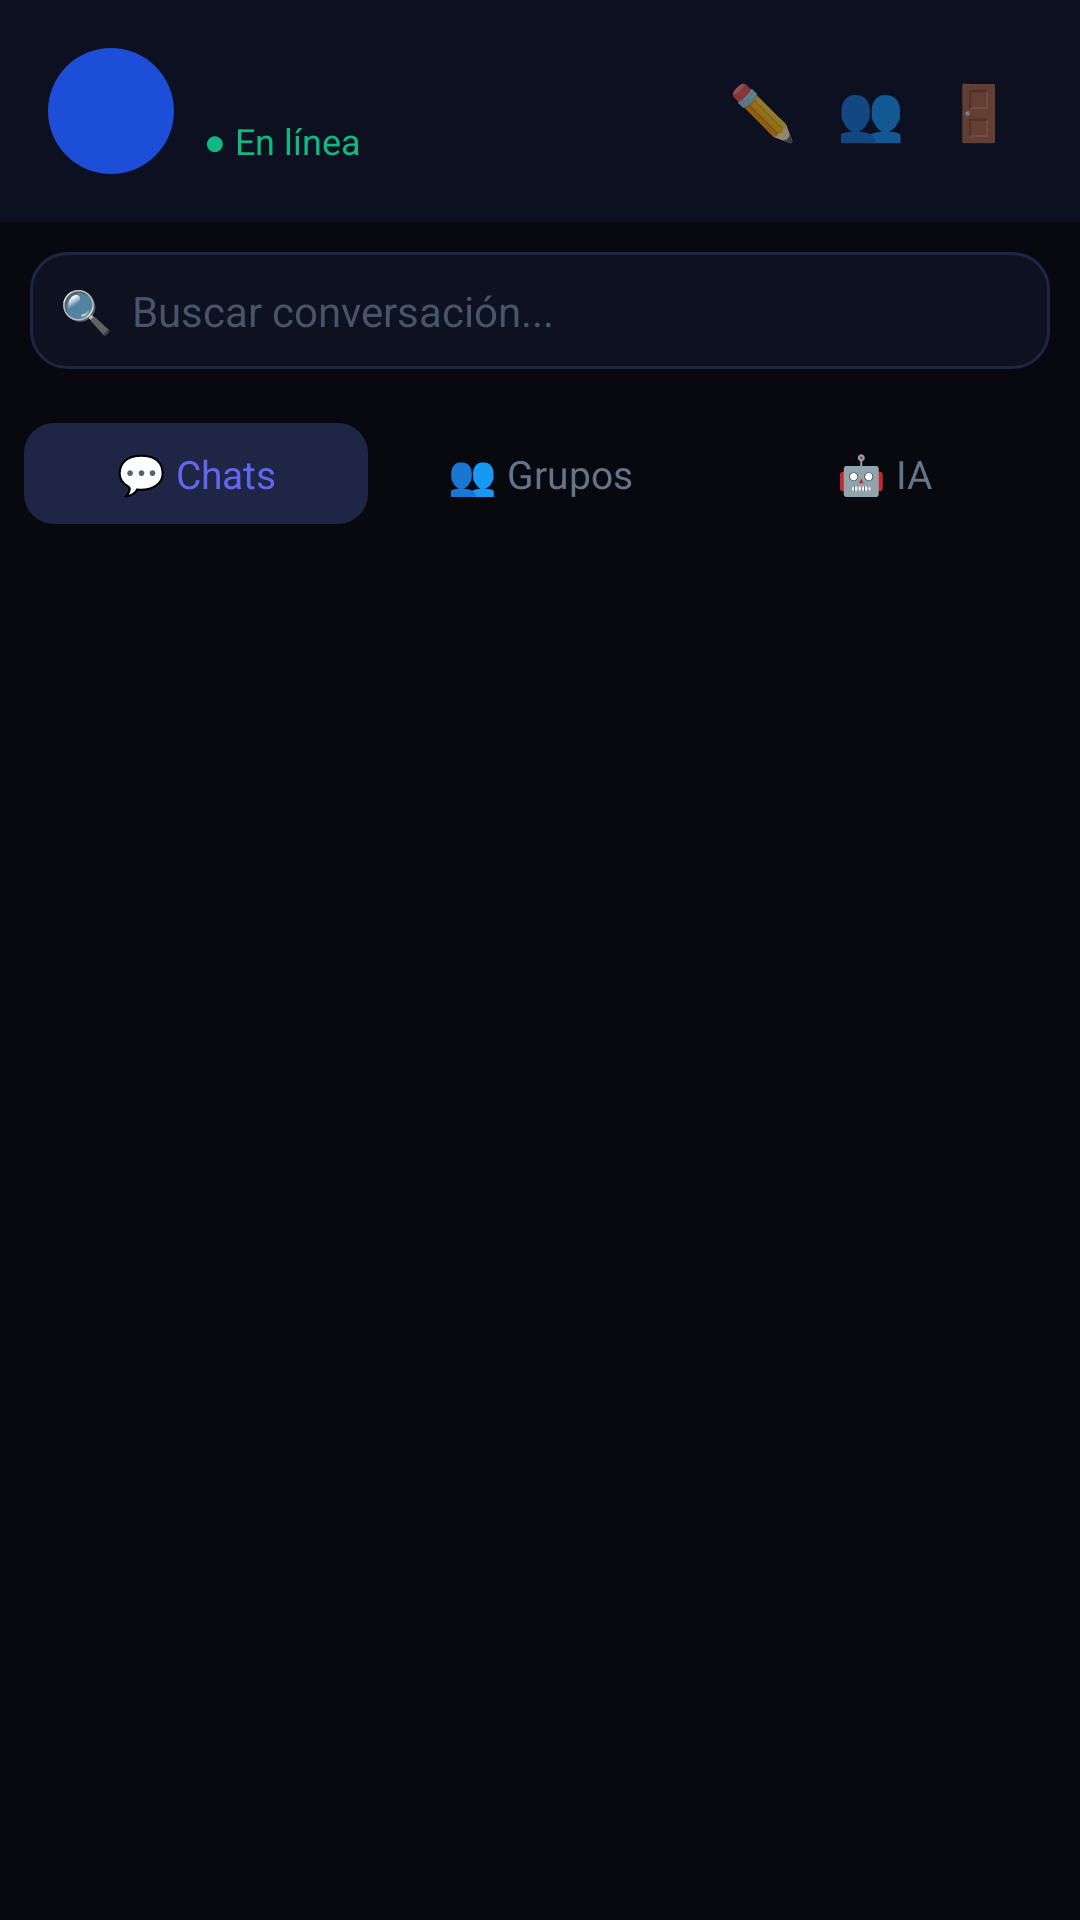

The Android layout XML behind this screen, and the referenced resources:
<!-- AndroidManifest.xml: application theme Theme.ChatTo -->
<!-- res/layout/activity_main.xml -->
<?xml version="1.0" encoding="utf-8"?>
<LinearLayout xmlns:android="http://schemas.android.com/apk/res/android"
    android:layout_width="match_parent"
    android:layout_height="match_parent"
    android:orientation="vertical"
    android:background="#07090f">

    
    <LinearLayout
        android:layout_width="match_parent"
        android:layout_height="wrap_content"
        android:orientation="horizontal"
        android:padding="16dp"
        android:gravity="center_vertical"
        android:background="#0d1021">

        <FrameLayout
            android:id="@+id/avatarContainer"
            android:layout_width="42dp"
            android:layout_height="42dp"
            android:background="@drawable/avatar_bg"
            android:layout_marginEnd="10dp">

            <TextView
                android:id="@+id/tvAvatarLetter"
                android:layout_width="wrap_content"
                android:layout_height="wrap_content"
                android:layout_gravity="center"
                android:textColor="#ffffff"
                android:textSize="16sp"
                android:textStyle="bold"/>
        </FrameLayout>

        <LinearLayout
            android:layout_width="0dp"
            android:layout_height="wrap_content"
            android:layout_weight="1"
            android:orientation="vertical">

            <TextView
                android:id="@+id/tvUserName"
                android:layout_width="wrap_content"
                android:layout_height="wrap_content"
                android:textColor="#f1f5f9"
                android:textSize="15sp"
                android:textStyle="bold"/>

            <TextView
                android:layout_width="wrap_content"
                android:layout_height="wrap_content"
                android:text="● En línea"
                android:textColor="#10b981"
                android:textSize="12sp"/>
        </LinearLayout>

        <TextView
            android:id="@+id/btnNewChat"
            android:layout_width="36dp"
            android:layout_height="36dp"
            android:text="✏️"
            android:textSize="18sp"
            android:gravity="center"
            android:clickable="true"
            android:focusable="true"/>

        <TextView
            android:id="@+id/btnNewGroup"
            android:layout_width="36dp"
            android:layout_height="36dp"
            android:text="👥"
            android:textSize="18sp"
            android:gravity="center"
            android:clickable="true"
            android:focusable="true"/>

        <TextView
            android:id="@+id/btnLogout"
            android:layout_width="36dp"
            android:layout_height="36dp"
            android:text="🚪"
            android:textSize="18sp"
            android:gravity="center"
            android:clickable="true"
            android:focusable="true"/>
    </LinearLayout>

    
    <LinearLayout
        android:layout_width="match_parent"
        android:layout_height="wrap_content"
        android:padding="10dp"
        android:background="#07090f">

        <EditText
            android:id="@+id/etSearch"
            android:layout_width="match_parent"
            android:layout_height="wrap_content"
            android:hint="🔍  Buscar conversación..."
            android:background="@drawable/input_bg"
            android:padding="10dp"
            android:textColor="#f1f5f9"
            android:textColorHint="#475569"
            android:textSize="14sp"/>
    </LinearLayout>

    
    <LinearLayout
        android:layout_width="match_parent"
        android:layout_height="wrap_content"
        android:orientation="horizontal"
        android:padding="8dp"
        android:background="#07090f">

        <TextView
            android:id="@+id/tabChats"
            android:layout_width="0dp"
            android:layout_height="wrap_content"
            android:layout_weight="1"
            android:text="💬 Chats"
            android:textSize="13sp"
            android:textColor="@color/accent"
            android:gravity="center"
            android:paddingTop="8dp"
            android:paddingBottom="8dp"
            android:background="@drawable/tab_active"
            android:clickable="true"
            android:focusable="true"/>

        <TextView
            android:id="@+id/tabGroups"
            android:layout_width="0dp"
            android:layout_height="wrap_content"
            android:layout_weight="1"
            android:text="👥 Grupos"
            android:textSize="13sp"
            android:textColor="@color/muted"
            android:gravity="center"
            android:paddingTop="8dp"
            android:paddingBottom="8dp"
            android:clickable="true"
            android:focusable="true"/>

        <TextView
            android:id="@+id/tabAI"
            android:layout_width="0dp"
            android:layout_height="wrap_content"
            android:layout_weight="1"
            android:text="🤖 IA"
            android:textSize="13sp"
            android:textColor="@color/muted"
            android:gravity="center"
            android:paddingTop="8dp"
            android:paddingBottom="8dp"
            android:clickable="true"
            android:focusable="true"/>
    </LinearLayout>

    
    <FrameLayout
        android:layout_width="match_parent"
        android:layout_height="0dp"
        android:layout_weight="1">

        <androidx.recyclerview.widget.RecyclerView
            android:id="@+id/recyclerList"
            android:layout_width="match_parent"
            android:layout_height="match_parent"/>

        <LinearLayout
            android:id="@+id/emptyState"
            android:layout_width="match_parent"
            android:layout_height="match_parent"
            android:orientation="vertical"
            android:gravity="center"
            android:visibility="gone">

            <TextView
                android:id="@+id/emptyIcon"
                android:layout_width="wrap_content"
                android:layout_height="wrap_content"
                android:text="💬"
                android:textSize="40sp"
                android:layout_marginBottom="12dp"/>

            <TextView
                android:id="@+id/emptyText"
                android:layout_width="wrap_content"
                android:layout_height="wrap_content"
                android:text="Sin conversaciones aún"
                android:textColor="#64748b"
                android:textSize="14sp"
                android:gravity="center"/>
        </LinearLayout>

        <ProgressBar
            android:id="@+id/progressBar"
            android:layout_width="wrap_content"
            android:layout_height="wrap_content"
            android:layout_gravity="center"
            android:visibility="gone"/>
    </FrameLayout>

</LinearLayout>
<!-- resources referenced by this layout -->
<resources>
  <color name="accent">#6366f1</color>
  <color name="muted">#64748b</color>
  <!-- drawable avatar_bg (drawable) -->
  <?xml version="1.0" encoding="utf-8"?>
  <shape xmlns:android="http://schemas.android.com/apk/res/android"
      android:shape="oval">
      <solid android:color="#1d4ed8"/>
  </shape>
  <!-- drawable input_bg (drawable) -->
  <?xml version="1.0" encoding="utf-8"?>
  <shape xmlns:android="http://schemas.android.com/apk/res/android"
      android:shape="rectangle">
      <solid android:color="#0e1120"/>
      <stroke android:width="1dp" android:color="#1e2545"/>
      <corners android:radius="12dp"/>
  </shape>
  <!-- drawable tab_active (drawable) -->
  <?xml version="1.0" encoding="utf-8"?>
  <shape xmlns:android="http://schemas.android.com/apk/res/android"
      android:shape="rectangle">
      <solid android:color="#1e2545"/>
      <corners android:radius="10dp"/>
  </shape>
  <style name="Theme.ChatTo" parent="Theme.MaterialComponents.DayNight.NoActionBar">
          <item name="colorPrimary">#6366f1</item>
          <item name="colorPrimaryVariant">#4f46e5</item>
          <item name="colorOnPrimary">#ffffff</item>
          <item name="android:windowBackground">#07090f</item>
          <item name="android:statusBarColor">#0d1021</item>
          <item name="android:navigationBarColor">#0d1021</item>
      </style>
</resources>
